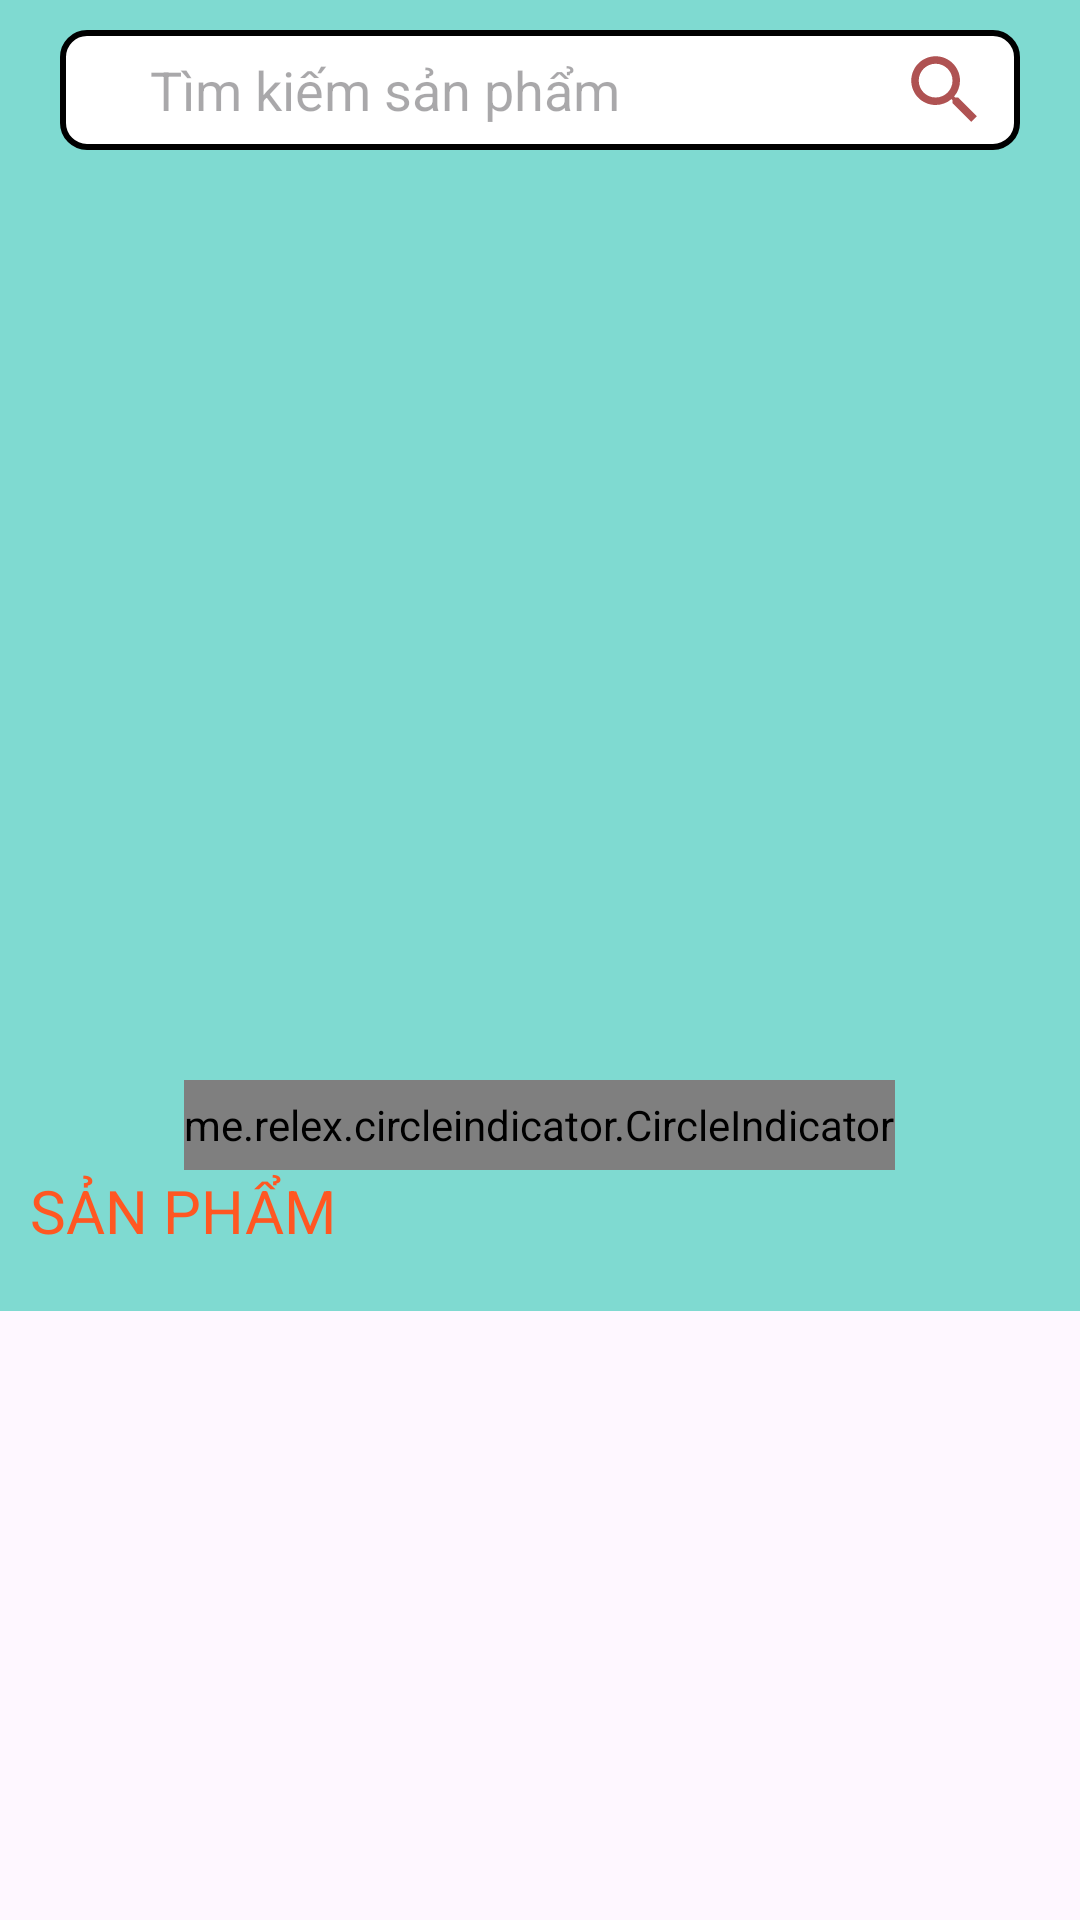

Write the Android layout XML for this screen, with the resource values it uses.
<!-- AndroidManifest.xml: application theme Theme.DUAN_1 -->
<!-- res/layout/fragment_trangchu.xml -->
<?xml version="1.0" encoding="utf-8"?>
<ScrollView xmlns:android="http://schemas.android.com/apk/res/android"
    android:layout_width="match_parent"
    xmlns:tools="http://schemas.android.com/tools"
    android:layout_height="match_parent">

    <LinearLayout
        android:layout_width="match_parent"
        android:orientation="vertical"
        android:background="#7FDAD1"
        android:layout_height="wrap_content">

        <EditText
            android:id="@+id/edtim_kiem"
            android:layout_width="match_parent"
            android:layout_height="40sp"
            android:layout_marginHorizontal="20sp"
            android:layout_marginTop="10sp"
            android:background="@drawable/item_boder"
            android:inputType="textNoSuggestions"
            android:drawableEnd="@drawable/seach"
            android:hint="Tìm kiếm sản phẩm"
            android:layout_marginBottom="10dp"
            android:paddingLeft="30sp"
            android:paddingRight="10sp" />

        <androidx.viewpager.widget.ViewPager
            android:layout_width="match_parent"
            android:layout_height="300dp"
            android:id="@+id/viewpager" />

        <me.relex.circleindicator.CircleIndicator
            android:layout_width="wrap_content"
            android:layout_height="30dp"
            android:id="@+id/circle"
            android:layout_gravity="center_horizontal" />

        <TextView
            android:layout_width="match_parent"
            android:layout_height="wrap_content"
            android:text="SẢN PHẨM "
            android:textColor="#FF5722"
            android:id="@+id/sanpham"
            android:layout_marginLeft="10dp"
            android:layout_marginBottom="10dp"
            android:textSize="20dp" />

        <androidx.recyclerview.widget.RecyclerView
            android:layout_width="match_parent"
            android:layout_marginStart="10dp"
            android:layout_marginBottom="10dp"
            android:id="@+id/rcv_list"
            tools:listitem="@layout/list_sanpham"
            android:layout_marginEnd="10dp"
            android:layout_height="wrap_content"/>
    </LinearLayout>
</ScrollView>
<!-- res/layout/list_sanpham.xml (included above) -->
<?xml version="1.0" encoding="utf-8"?>
<androidx.cardview.widget.CardView xmlns:android="http://schemas.android.com/apk/res/android"
    xmlns:app="http://schemas.android.com/apk/res-auto"
    android:layout_width="170sp"
    android:layout_height="wrap_content"
    android:layout_marginBottom="40sp"
    android:backgroundTint="#82D685"
    app:cardCornerRadius="10dp"
    android:layout_marginTop="5dp"
    android:layout_marginStart="5dp"
    android:layout_marginEnd="5dp"
    android:orientation="vertical">
    <LinearLayout
        android:layout_width="match_parent"
        android:layout_height="wrap_content"
        android:orientation="vertical"
        android:gravity="center"
            android:layout_gravity="center"
        android:background="@drawable/item_boder"
        >
        <ImageView
            android:id="@+id/img_AnhSp_Trang_Chu"
            android:layout_width="match_parent"
            android:layout_height="150sp"
            android:scaleType="centerCrop"
            android:layout_marginTop="5dp"
            android:layout_margin="5dp"
            app:layout_constraintEnd_toEndOf="parent"
            app:layout_constraintStart_toStartOf="parent" />

        <TextView
            android:id="@+id/txtten_san_pham"
            android:layout_width="match_parent"
            android:layout_height="wrap_content"
            android:layout_marginLeft="5sp"
            android:text="Ten san pham"
            android:textStyle="bold"
            android:textSize="15sp" />

        <androidx.constraintlayout.widget.ConstraintLayout
            android:layout_width="match_parent"
            android:layout_marginBottom="10dp"
            android:layout_marginTop="10dp"
            android:layout_height="wrap_content">

            <TextView
                android:id="@+id/txtgiasp"
                android:layout_width="wrap_content"
                android:layout_height="wrap_content"
                android:text="100$"
                android:textColor="#FF5722"
                android:layout_marginLeft="15dp"
                android:textSize="15sp"
                app:layout_constraintBottom_toBottomOf="parent"
                app:layout_constraintEnd_toStartOf="@+id/btnmuahang"
                app:layout_constraintHorizontal_bias="0.041"
                app:layout_constraintStart_toStartOf="parent"
                app:layout_constraintTop_toTopOf="parent" />

            <ImageButton
                android:id="@+id/btnmuahang"
                android:layout_width="wrap_content"
                android:layout_height="wrap_content"
                android:backgroundTint="#FFFFFF"
                android:src="@drawable/cartadd"
                app:layout_constraintBottom_toBottomOf="parent"
                app:layout_constraintEnd_toEndOf="parent"
                app:layout_constraintHorizontal_bias="0.942"
                app:layout_constraintStart_toStartOf="parent"
                app:layout_constraintTop_toTopOf="parent"
                app:layout_constraintVertical_bias="0.0" />
        </androidx.constraintlayout.widget.ConstraintLayout>
    </LinearLayout>

</androidx.cardview.widget.CardView>
<!-- resources referenced by this layout -->
<resources>
  <!-- drawable cartadd (drawable) -->
  <vector android:height="24dp" android:tint="#AF5252"
      android:viewportHeight="24" android:viewportWidth="24"
      android:width="24dp" xmlns:android="http://schemas.android.com/apk/res/android">
      <path android:fillColor="@android:color/white" android:pathData="M11,9h2L13,6h3L16,4h-3L13,1h-2v3L8,4v2h3v3zM7,18c-1.1,0 -1.99,0.9 -1.99,2S5.9,22 7,22s2,-0.9 2,-2 -0.9,-2 -2,-2zM17,18c-1.1,0 -1.99,0.9 -1.99,2s0.89,2 1.99,2 2,-0.9 2,-2 -0.9,-2 -2,-2zM7.17,14.75l0.03,-0.12 0.9,-1.63h7.45c0.75,0 1.41,-0.41 1.75,-1.03l3.86,-7.01L19.42,4h-0.01l-1.1,2 -2.76,5L8.53,11l-0.13,-0.27L6.16,6l-0.95,-2 -0.94,-2L1,2v2h2l3.6,7.59 -1.35,2.45c-0.16,0.28 -0.25,0.61 -0.25,0.96 0,1.1 0.9,2 2,2h12v-2L7.42,15c-0.13,0 -0.25,-0.11 -0.25,-0.25z"/>
  </vector>
  <!-- drawable item_boder (drawable) -->
  <selector xmlns:android="http://schemas.android.com/apk/res/android">
      
      <item android:state_pressed="true">
          <shape android:shape="rectangle">
              <solid android:color="#000000" /> 
              <stroke
                  android:width="2dp"
                  android:color="#000000" /> 
              <corners android:radius="8dp" /> 
          </shape>
      </item>
      
      <item>
          <shape android:shape="rectangle">
              <solid android:color="#FFFFFF" /> 
              <stroke
                  android:width="2dp"
                  android:color="#000000" /> 
              <corners android:radius="8dp" /> 
          </shape>
      </item>
  </selector>
  <!-- drawable seach (drawable) -->
  <vector android:height="30dp" android:tint="#AF5252"
      android:viewportHeight="24" android:viewportWidth="24"
      android:width="30dp" xmlns:android="http://schemas.android.com/apk/res/android">
      <path android:fillColor="@android:color/white" android:pathData="M15.5,14h-0.79l-0.28,-0.27C15.41,12.59 16,11.11 16,9.5 16,5.91 13.09,3 9.5,3S3,5.91 3,9.5 5.91,16 9.5,16c1.61,0 3.09,-0.59 4.23,-1.57l0.27,0.28v0.79l5,4.99L20.49,19l-4.99,-5zM9.5,14C7.01,14 5,11.99 5,9.5S7.01,5 9.5,5 14,7.01 14,9.5 11.99,14 9.5,14z"/>
  </vector>
  <style name="Theme.DUAN_1" parent="Base.Theme.DUAN_1" />
  <style name="Base.Theme.DUAN_1" parent="Theme.Material3.DayNight.NoActionBar">
          
          
      </style>
</resources>
